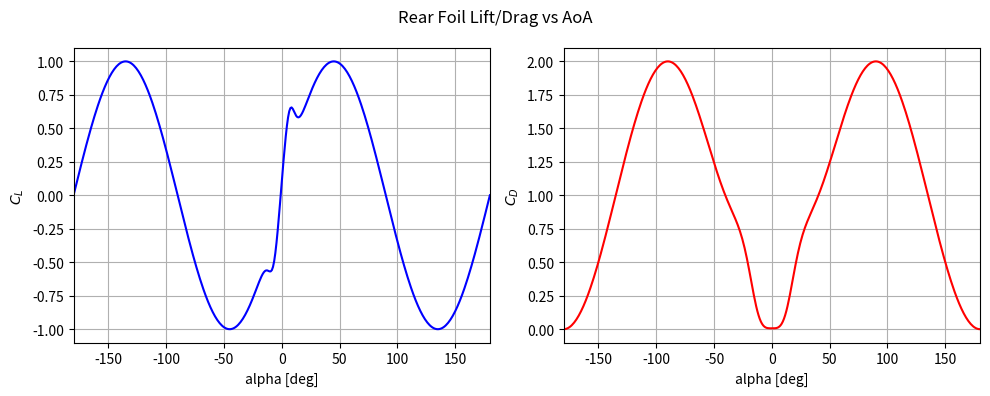

Source code (Python):
import numpy as np
import matplotlib.pyplot as plt
from numpy import linspace, pi, exp, sin, abs, pow, deg2rad
from collections import namedtuple

def gen_sample_lift_coeff(alpha, CL0, CLalpha, alpha_crit, CLrec):
	CL1 = CL0 + CLalpha*alpha
	CL2 = CLrec*sin(deg2rad(2*alpha))
	f = (1+exp(-0.4*(abs(alpha) - 1.2*alpha_crit)))**-1
	CL = CL1*(1-f) + f*CL2
	return CL

def gen_sample_drag_coeff(alpha, CD0, CDtrans, alpha_trans, CDmax):
	CDi = lambda alpha: pow(abs(alpha), 4)
	k = (CDtrans-CD0)/CDi(alpha_trans)
	CD1 = CD0 + k*CDi(alpha)
	CD2 = CDmax*sin(deg2rad(alpha))**2
	f = (1+exp(-0.18*(abs(alpha) - 1.5*alpha_trans)))**-1
	CD = CD1*(1-f) + f*CD2
	return CD

# Blended Lift & Drag: https://www.desmos.com/calculator/qsqemsi5d9

def main():
	FoilParams = namedtuple('FoilParams', ['id','CL0','CLalpha','alpha_crit','CLrec','CD0','CDtrans','alpha_trans','CDmax'])
	alpha = linspace(-180, 180, 360)
	wr = FoilParams('wing_root',	0.0, 0.1, 10, 1,	0.02, 0.1, 20, 2)		# (e479-il)
	wv = FoilParams('wing_v',	0.0, 0.12, 10, 1,	0.01, 0.12, 15, 2)		# (b540ols-il)
	w1 = FoilParams('wing_1',	0.3, 0.15, 10, 1,	0.01, 0.1, 15, 2)		# (hq209-il)
	w2 = FoilParams('wing_2',	0.2, 0.14, 10, 1,	0.01, 0.06, 15, 2)		# (ag04-il)
	w3 = FoilParams('wing_3',	0.0, 0.11, 8, 1,	0.01, 0.1, 10, 2)		# (ea81006-il)
	
	wr1 = FoilParams('wing_r1',	0.1, 0.11, 7, 1,	0.007, 0.07, 10, 2)		# (ag47ct02r-il)
	wr2 = FoilParams('wing_r2',	0.1, 0.11, 7, 1,	0.007, 0.07, 10, 2)		# (ag47ct02r-il)
	wrv = FoilParams('wing_rv',	0.0, 0.1, 6, 1,		0.007, 0.07, 8, 2)		# (goe445-il)
	wrs = FoilParams('wing_rs',	0.0, 0.1, 6, 1,		0.007, 0.07, 8, 2)		# (goe445-il)
	
	h = FoilParams('hull',		0.25, 0.06, 5, 1,	0.1, 0.14, 12, 1.5)		# streamlined half body
	s = FoilParams('surf',		0.0, 0.06, 5, 1,	0.05, 0.06, 10, 1.5)	# streamlined body

	root = './sample aero coeffs/'
	export = False
	plot = True

	# foils = [wr,wv,w1,w2,w3, wr1,wr2,wrv,wrs,h,s]
	foils = [wr1]
	for params in foils:
		CL = gen_sample_lift_coeff(alpha, params.CL0, params.CLalpha, params.alpha_crit, params.CLrec)
		CD = gen_sample_drag_coeff(alpha, params.CD0, params.CDtrans, params.alpha_trans, params.CDmax)

		if export:
			data = np.vstack((alpha,CL,CD)).T
			output_file = root + params.id + '_sample_coeffs.txt'
			np.savetxt(output_file, data, header='Alpha CL CD', delimiter=' ',comments='')
			print(f'INFO: successfully wrote {len(alpha)} lines to file - "{output_file}"')

		if plot:
			fig, ax = plt.subplots(1, 2, figsize=(10, 4))
			# fig.suptitle(params.id)
			fig.suptitle('Rear Foil Lift/Drag vs AoA')
			ax[0].plot(alpha, CL, color='blue', label='Lift')
			ax[0].set_ylabel('$C_L$')
			ax[0].set_xlabel('alpha [deg]')
			ax[0].grid(True)
			ax[0].set_xlim(-180, 180)

			ax[1].plot(alpha, CD, color='red', label='Drag')
			ax[1].set_ylabel('$C_D$')
			ax[1].set_xlabel('alpha [deg]')
			ax[1].grid(True)
			ax[1].set_xlim(-180, 180)

			plt.tight_layout()

	if plot:
		plt.show()

if __name__ == '__main__': main()
